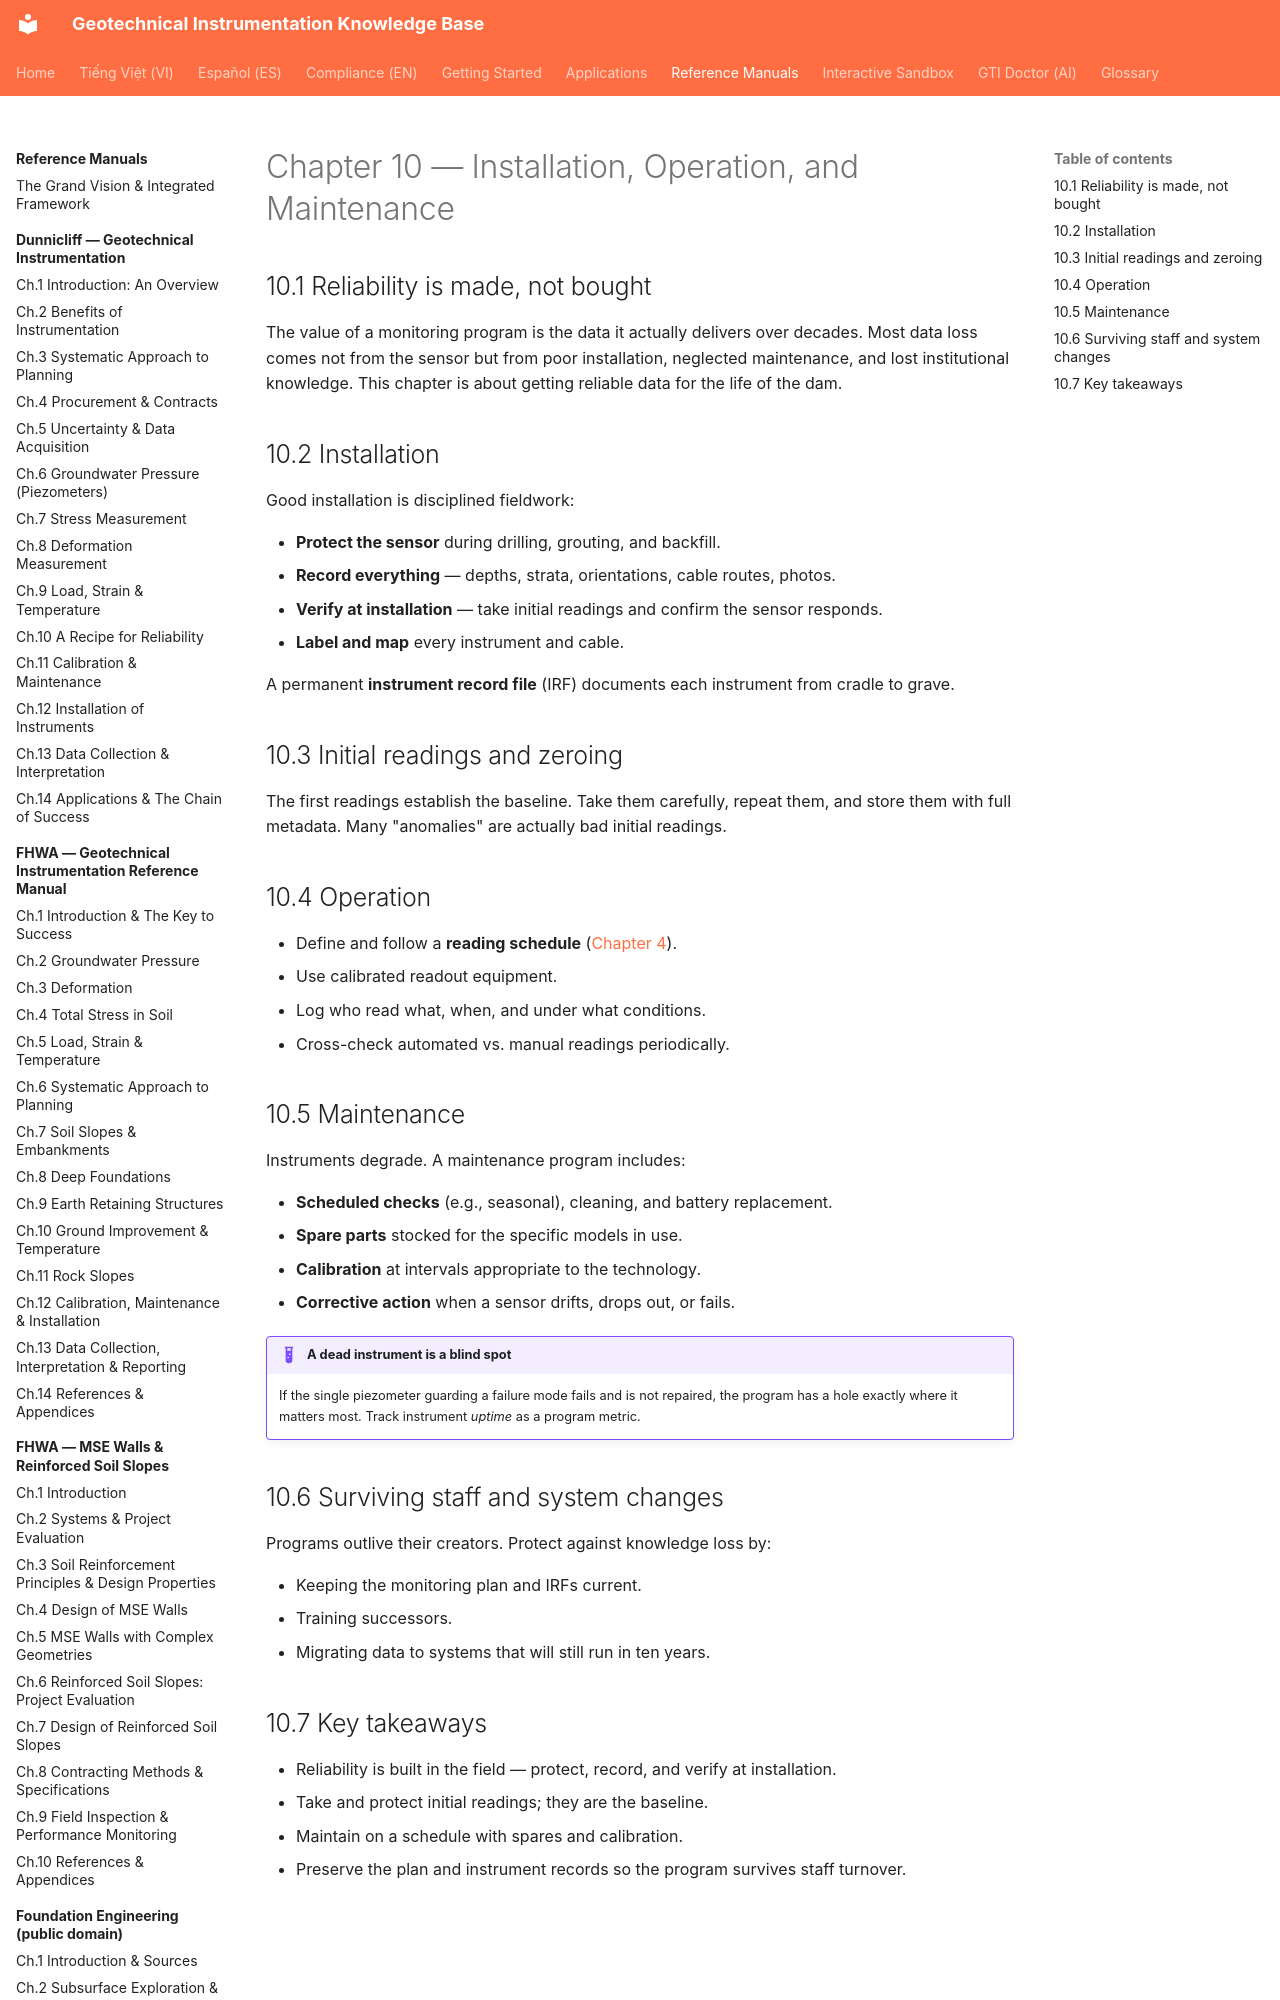

repository: geoinst/geoinst.github.io · page: reference-manuals/monitoring-dam-performance/chapter-10-iom/index.html · generator: mkdocs

---
lang: en
lang_alt: vi/reference-manuals/monitoring-dam-performance/chapter-10-iom/
---
# Chapter 10 — Installation, Operation, and Maintenance

## 10.1 Reliability is made, not bought

The value of a monitoring program is the data it actually delivers over decades.
Most data loss comes not from the sensor but from poor installation, neglected
maintenance, and lost institutional knowledge. This chapter is about getting
reliable data for the life of the dam.
